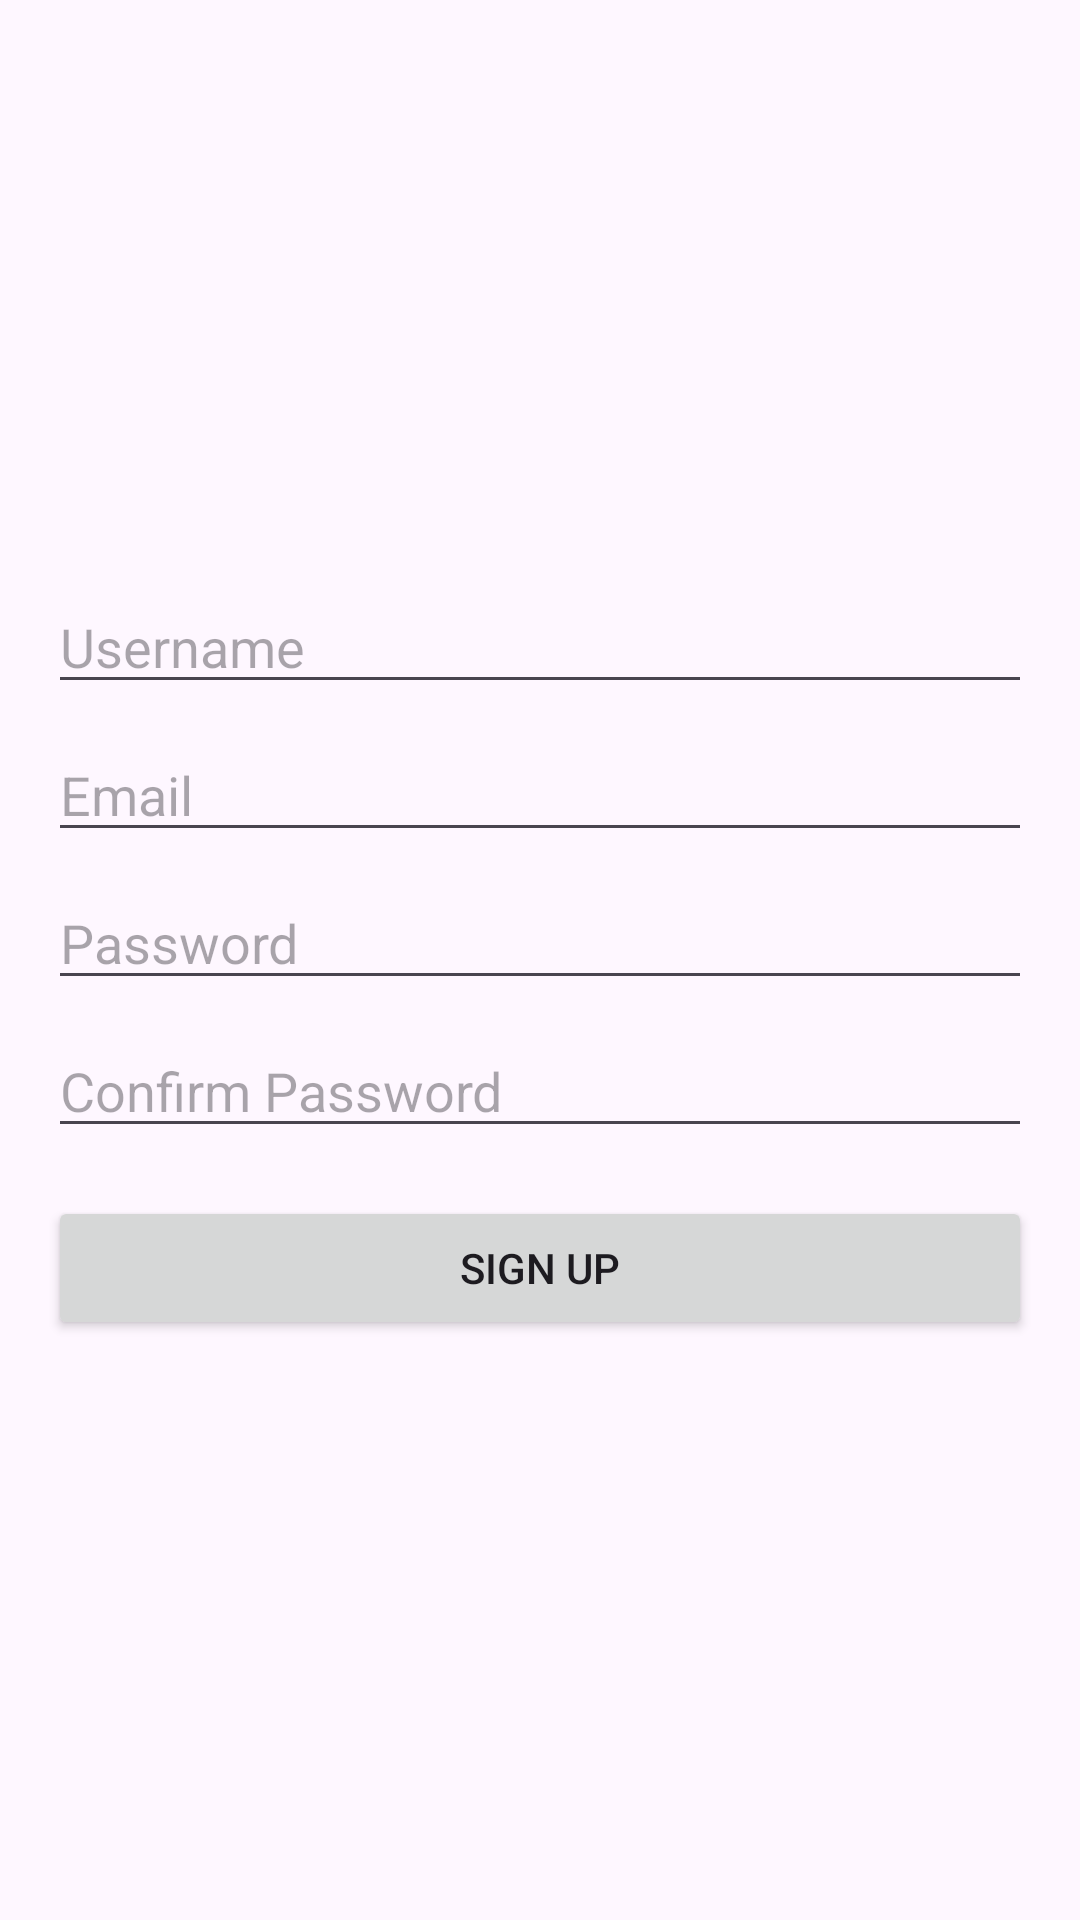

Reconstruct the res/layout file that produces this screen, plus the resources it refers to.
<!-- AndroidManifest.xml: application theme Theme.LearnSpace -->
<!-- res/layout/activity_sign_up.xml -->
<LinearLayout
    xmlns:android="http://schemas.android.com/apk/res/android"
    android:layout_width="match_parent"
    android:layout_height="match_parent"
    android:orientation="vertical"
    android:padding="16dp"
    android:gravity="center">

    <EditText
        android:id="@+id/editTextUsername"
        android:layout_width="match_parent"
        android:layout_height="wrap_content"
        android:hint="Username"
        android:inputType="textPersonName" />

    <EditText
        android:id="@+id/editTextEmail"
        android:layout_width="match_parent"
        android:layout_height="wrap_content"
        android:hint="Email"
        android:inputType="textEmailAddress"
        android:layout_marginTop="8dp" />

    <EditText
        android:id="@+id/editTextPassword"
        android:layout_width="match_parent"
        android:layout_height="wrap_content"
        android:hint="Password"
        android:inputType="textPassword"
        android:layout_marginTop="8dp" />

    <EditText
        android:id="@+id/editTextConfirmPassword"
        android:layout_width="match_parent"
        android:layout_height="wrap_content"
        android:hint="Confirm Password"
        android:inputType="textPassword"
        android:layout_marginTop="8dp" />

    <Button
        android:id="@+id/buttonSignUp"
        android:layout_width="match_parent"
        android:layout_height="wrap_content"
        android:text="Sign Up"
        android:layout_marginTop="16dp" />

</LinearLayout>
<!-- resources referenced by this layout -->
<resources>
  <style name="Theme.LearnSpace" parent="Base.Theme.LearnSpace" />
  <style name="Base.Theme.LearnSpace" parent="Theme.Material3.DayNight.NoActionBar">
          
          
      </style>
</resources>
